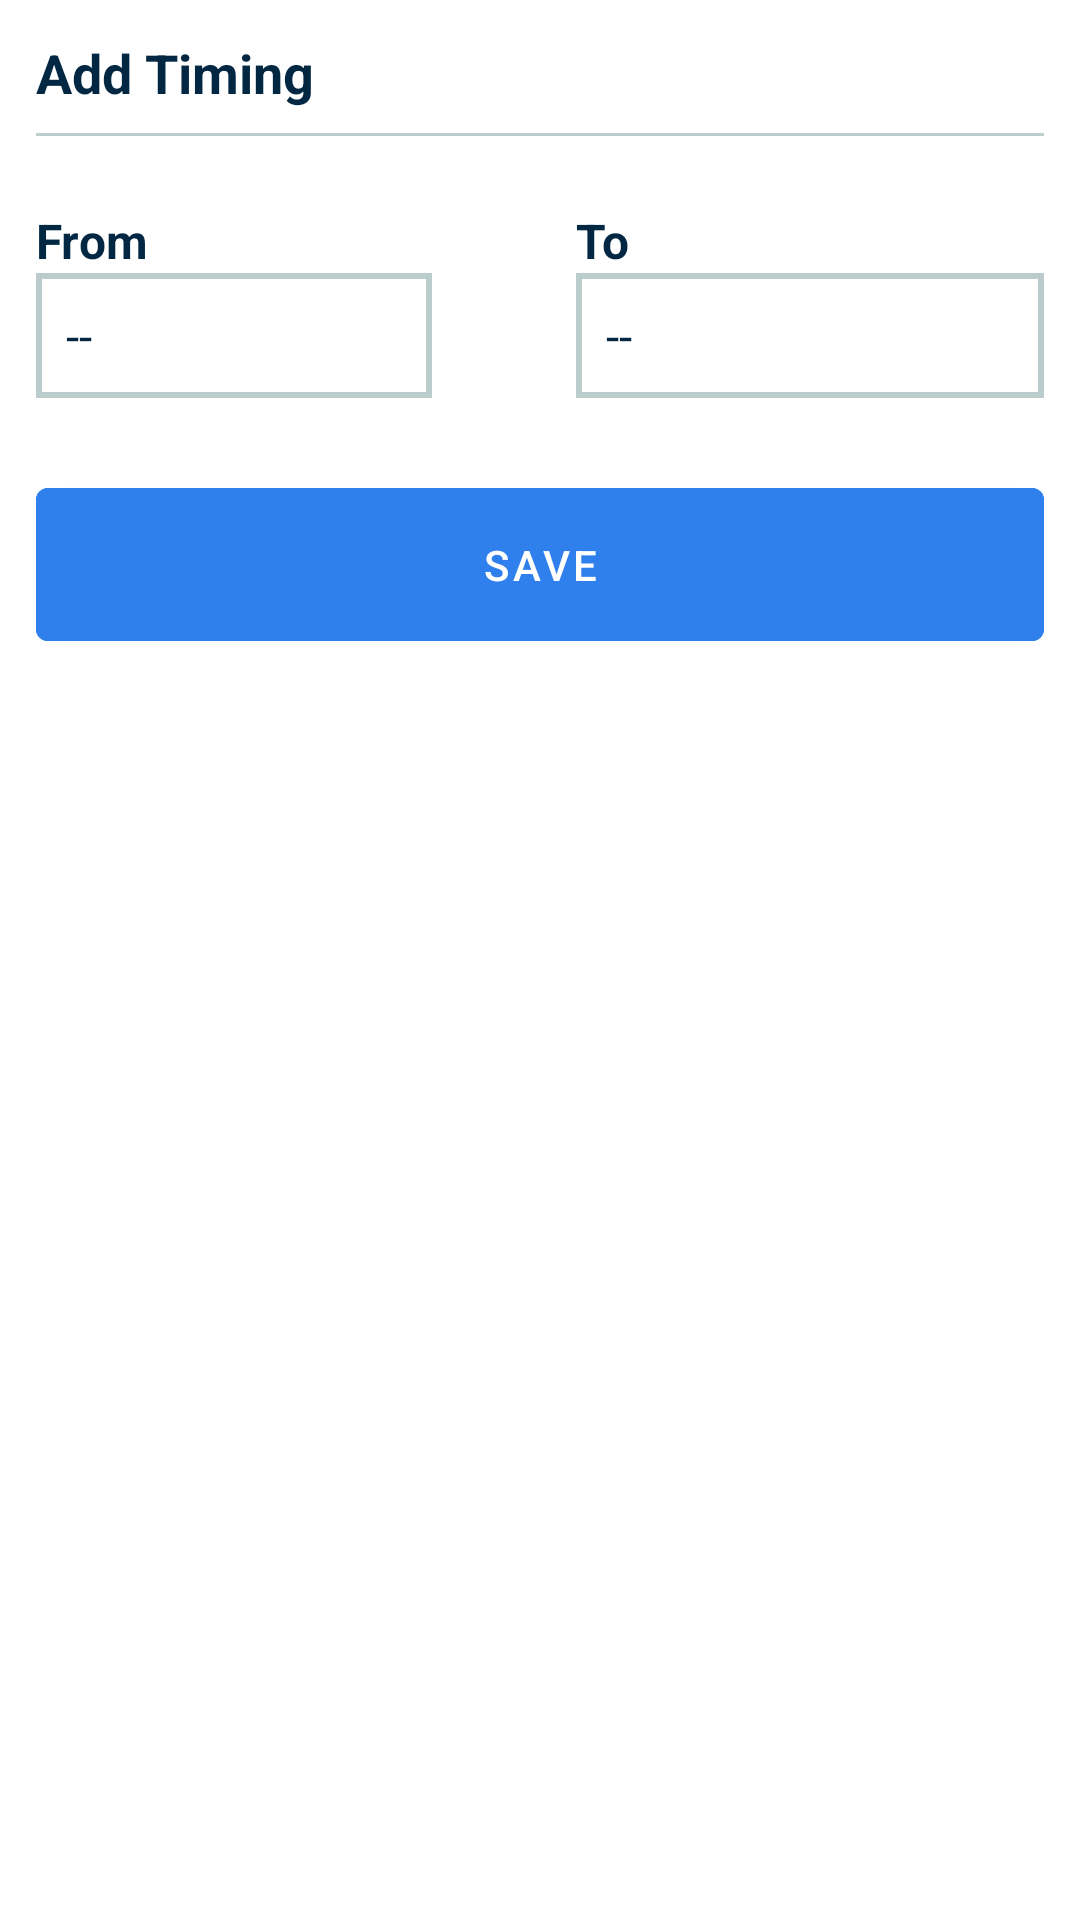

Layout XML and referenced resources for this Android screen:
<!-- AndroidManifest.xml: application theme Theme.BlockSites -->
<!-- res/layout/layout_schedule_sheet.xml -->
<?xml version="1.0" encoding="utf-8"?>
<LinearLayout xmlns:android="http://schemas.android.com/apk/res/android"
    xmlns:app="http://schemas.android.com/apk/res-auto"
    xmlns:tools="http://schemas.android.com/tools"
    android:layout_width="match_parent"
    android:layout_height="match_parent"
    android:padding="12dp"
    android:orientation="vertical">

    <RelativeLayout
        android:layout_width="match_parent"
        android:layout_height="wrap_content">

        <TextView
            android:id="@+id/txtTitle"
            android:layout_width="wrap_content"
            android:layout_height="wrap_content"
            android:text="@string/add_timing"
            android:textSize="18sp"
            android:textColor="@color/blueDark"
            android:textStyle="bold"/>

        <ImageView
            android:id="@+id/imgClose"
            android:layout_width="wrap_content"
            android:layout_height="wrap_content"
            android:layout_alignParentEnd="true"
            android:src="@drawable/ic_close_24" />
    </RelativeLayout>

    <View
        android:layout_width="match_parent"
        android:layout_height="1dp"
        android:layout_marginTop="8dp"
        android:background="@color/grey"/>

    <LinearLayout
        android:layout_width="match_parent"
        android:layout_height="wrap_content"
        android:layout_marginTop="24dp"
        android:weightSum="1"
        android:orientation="horizontal">

        <LinearLayout
            android:layout_width="0dp"
            android:layout_height="wrap_content"
            android:layout_weight="0.5"
            android:orientation="vertical">
            <TextView
                android:layout_width="wrap_content"
                android:layout_height="wrap_content"
                android:text="@string/from"
                android:textSize="16sp"
                android:textStyle="bold"
                android:textColor="@color/blueDark"/>
            <LinearLayout
                android:layout_width="match_parent"
                android:layout_height="wrap_content"
                android:layout_marginEnd="24dp"
                android:padding="2dp"
                android:background="@color/grey">

                <TextView
                    android:id="@+id/txtTimeFrom"
                    android:layout_width="match_parent"
                    android:layout_height="wrap_content"
                    android:background="@color/white"
                    android:textSize="16sp"
                    android:textColor="@color/blueDark"
                    android:paddingTop="8dp"
                    android:paddingBottom="8dp"
                    android:paddingStart="8dp"
                    android:text="@string/time_empty"
                    app:drawableEndCompat="@drawable/ic_arrow_down_24"
                    tools:ignore="RtlSymmetry" />

            </LinearLayout>
        </LinearLayout>

        <LinearLayout
            android:layout_width="0dp"
            android:layout_height="wrap_content"
            android:layout_weight="0.5"
            android:layout_marginStart="24dp"
            android:orientation="vertical">
            <TextView
                android:layout_width="wrap_content"
                android:layout_height="wrap_content"
                android:text="@string/to"
                android:textSize="16sp"
                android:textStyle="bold"
                android:textColor="@color/blueDark"/>
            <LinearLayout
                android:layout_width="match_parent"
                android:layout_height="wrap_content"
                android:padding="2dp"
                android:background="@color/grey">

                <TextView
                    android:id="@+id/txtTimeTo"
                    android:layout_width="match_parent"
                    android:layout_height="wrap_content"
                    android:background="@color/white"
                    android:textSize="16sp"
                    android:textColor="@color/blueDark"
                    android:paddingTop="8dp"
                    android:paddingBottom="8dp"
                    android:paddingStart="8dp"
                    android:text="@string/time_empty"
                    app:drawableEndCompat="@drawable/ic_arrow_down_24"
                    tools:ignore="RtlSymmetry" />

            </LinearLayout>
        </LinearLayout>
    </LinearLayout>

    <Button
        android:id="@+id/btnSave"
        android:layout_width="match_parent"
        android:layout_height="wrap_content"
        android:layout_marginTop="24dp"
        android:backgroundTint="@color/btnblue"
        android:padding="16dp"
        android:text="@string/save"
        android:textColor="@color/white"/>

</LinearLayout>
<!-- resources referenced by this layout -->
<resources>
  <color name="blueDark">#022742</color>
  <color name="btnblue">#2F80ED</color>
  <color name="grey">#BBCCCC</color>
  <color name="white">#FFFFFFFF</color>
  <string name="add_timing">Add Timing</string>
  <string name="from">From</string>
  <string name="save">SAVE</string>
  <string name="time_empty">--</string>
  <string name="to">To</string>
  <style name="Theme.BlockSites" parent="Theme.MaterialComponents.DayNight.DarkActionBar">
          
          <item name="colorPrimary">@color/purple_500</item>
          <item name="colorPrimaryVariant">@color/purple_700</item>
          <item name="colorOnPrimary">@color/white</item>
          
          <item name="colorSecondary">@color/teal_200</item>
          <item name="colorSecondaryVariant">@color/teal_700</item>
          <item name="colorOnSecondary">@color/black</item>
          
          <item name="android:statusBarColor" tools:targetApi="l">?attr/colorPrimaryVariant</item>
          
          <item name="bottomSheetDialogTheme">@style/AppBottomSheetDialogTheme</item>
      </style>
  <color name="purple_500">#FF6200EE</color>
  <color name="purple_700">#FF3700B3</color>
  <color name="teal_200">#FF03DAC5</color>
  <color name="teal_700">#FF018786</color>
  <color name="black">#FF000000</color>
  <style name="AppBottomSheetDialogTheme" parent="Theme.Design.Light.BottomSheetDialog">
          <item name="bottomSheetStyle">@style/AppModalStyle</item>
      </style>
  <style name="AppModalStyle" parent="Widget.Design.BottomSheet.Modal">
          <item name="android:background">@drawable/rounded_bottomsheet</item>
      </style>
</resources>
